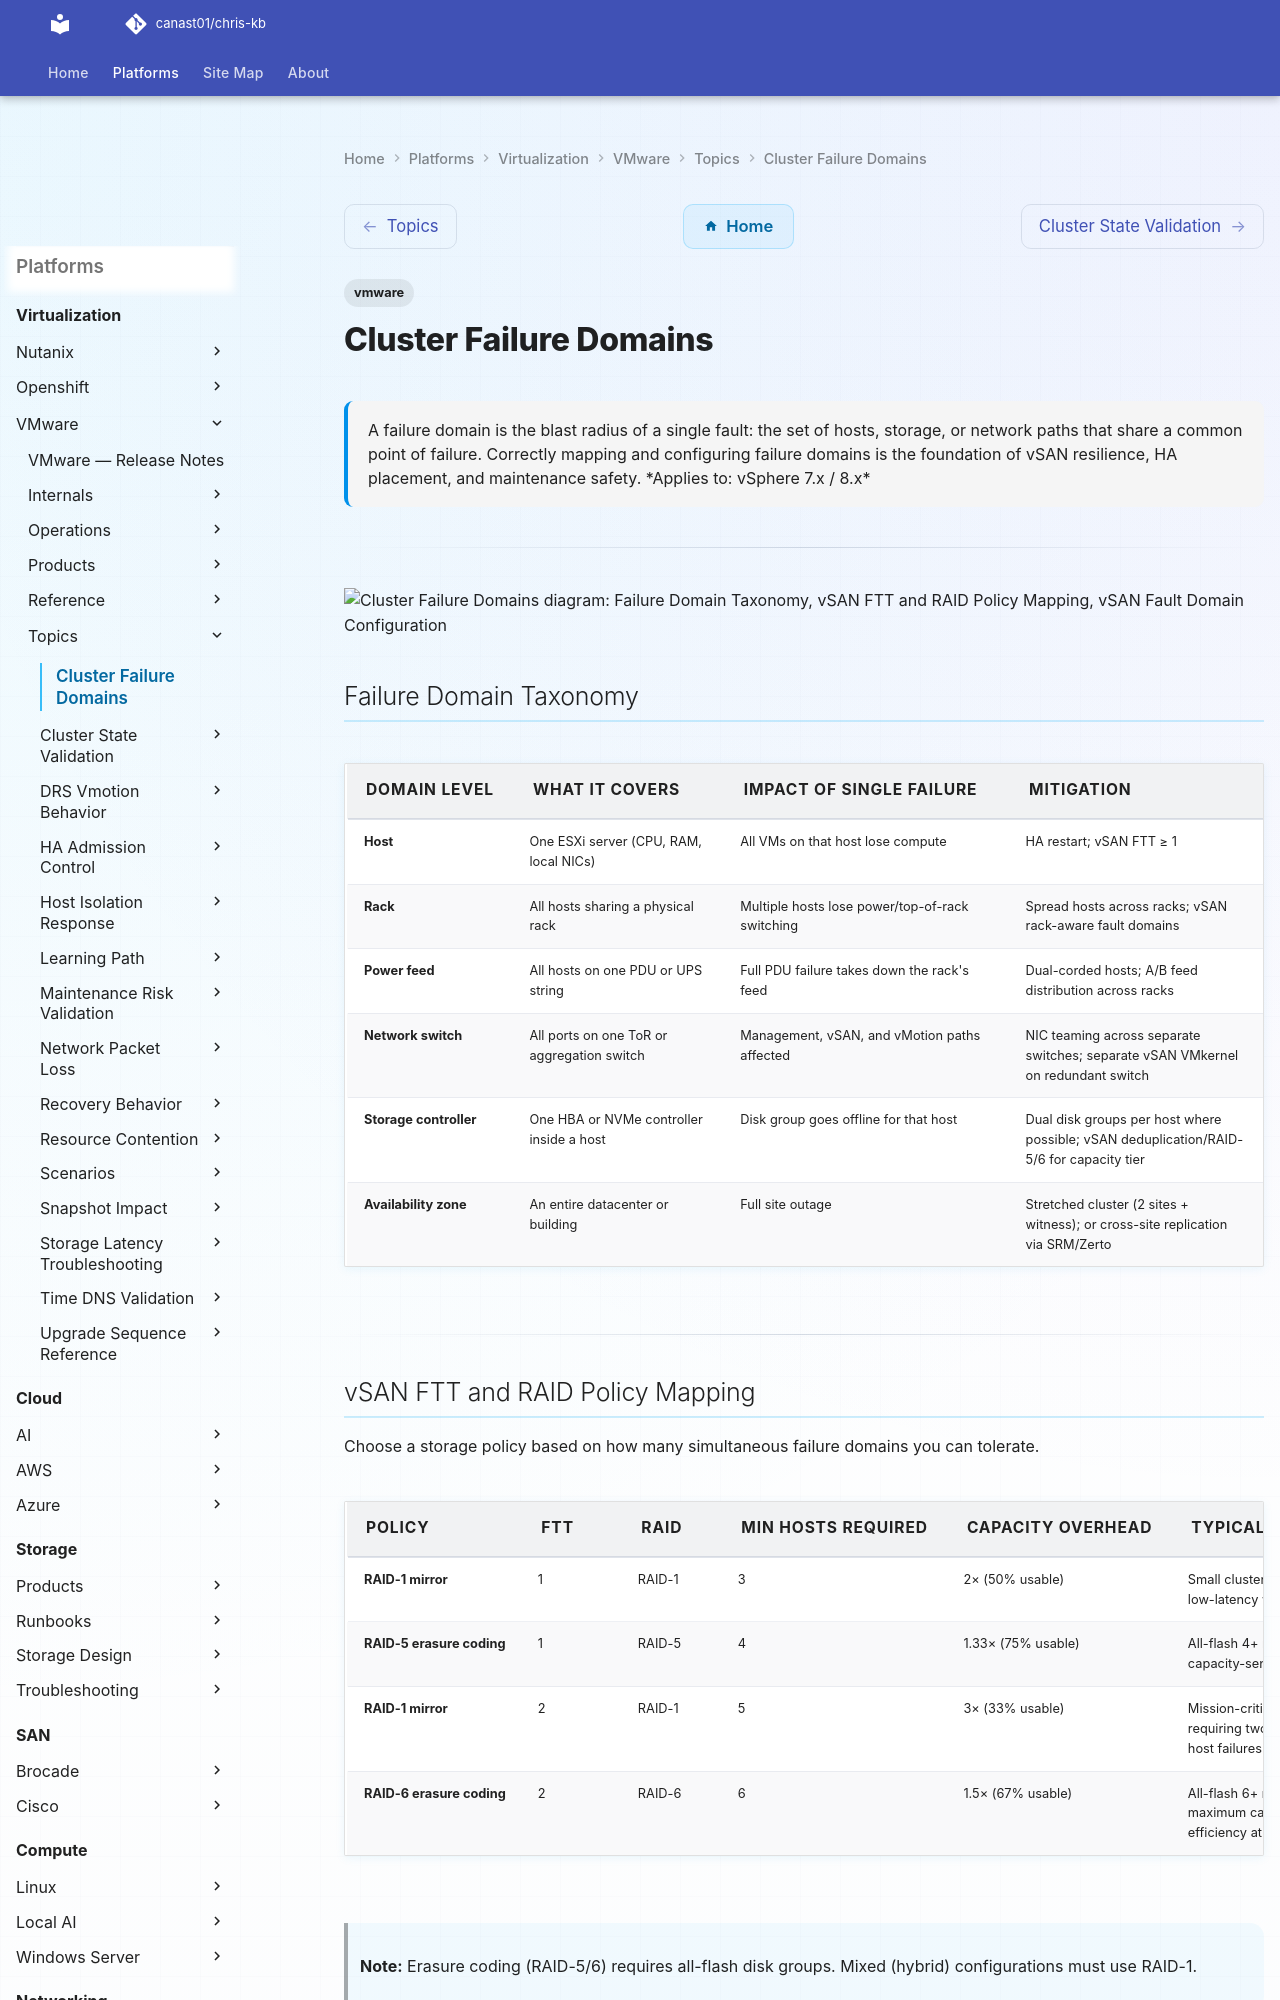

repository: canast01/chris-kb · page: virtualization/vmware/topics/cluster-failure-domains/index.html · generator: mkdocs

---
tags:
  - vmware
description: "A failure domain is the blast radius of a single fault: the set of hosts, storage, or network paths that share a common point of failure. Correctly..."
---
# Cluster Failure Domains

<div class="kb-summary">
A failure domain is the blast radius of a single fault: the set of hosts, storage, or network paths that share a common point of failure. Correctly mapping and configuring failure domains is the foundation of vSAN resilience, HA placement, and maintenance safety.

*Applies to: vSphere 7.x / 8.x*
</div>

---

```d2
direction: down

failure_domain_taxonomy: "Failure Domain Taxonomy" {shape: rectangle}
vsan_ftt_and_raid_policy_mapping: "vSAN FTT and RAID Policy Mapping" {shape: rectangle}
vsan_fault_domain_configuration: "vSAN Fault Domain Configuration" {shape: rectangle}
vmhost_affinity_and_antiaffinity_rul: "VM-Host Affinity and Anti-Affinity Rules" {shape: rectangle}
failure_domain_verification_table: "Failure Domain Verification Table" {shape: rectangle}

failure_domain_taxonomy -> vsan_ftt_and_raid_policy_mapping: uses
vsan_ftt_and_raid_policy_mapping -> vsan_fault_domain_configuration: uses
vsan_fault_domain_configuration -> vmhost_affinity_and_antiaffinity_rul: uses
vmhost_affinity_and_antiaffinity_rul -> failure_domain_verification_table: uses
```

## Failure Domain Taxonomy

| Domain Level | What It Covers | Impact of Single Failure | Mitigation |
|---|---|---|---|
| **Host** | One ESXi server (CPU, RAM, local NICs) | All VMs on that host lose compute | HA restart; vSAN FTT ≥ 1 |
| **Rack** | All hosts sharing a physical rack | Multiple hosts lose power/top-of-rack switching | Spread hosts across racks; vSAN rack-aware fault domains |
| **Power feed** | All hosts on one PDU or UPS string | Full PDU failure takes down the rack's feed | Dual-corded hosts; A/B feed distribution across racks |
| **Network switch** | All ports on one ToR or aggregation switch | Management, vSAN, and vMotion paths affected | NIC teaming across separate switches; separate vSAN VMkernel on redundant switch |
| **Storage controller** | One HBA or NVMe controller inside a host | Disk group goes offline for that host | Dual disk groups per host where possible; vSAN deduplication/RAID-5/6 for capacity tier |
| **Availability zone** | An entire datacenter or building | Full site outage | Stretched cluster (2 sites + witness); or cross-site replication via SRM/Zerto |

---
